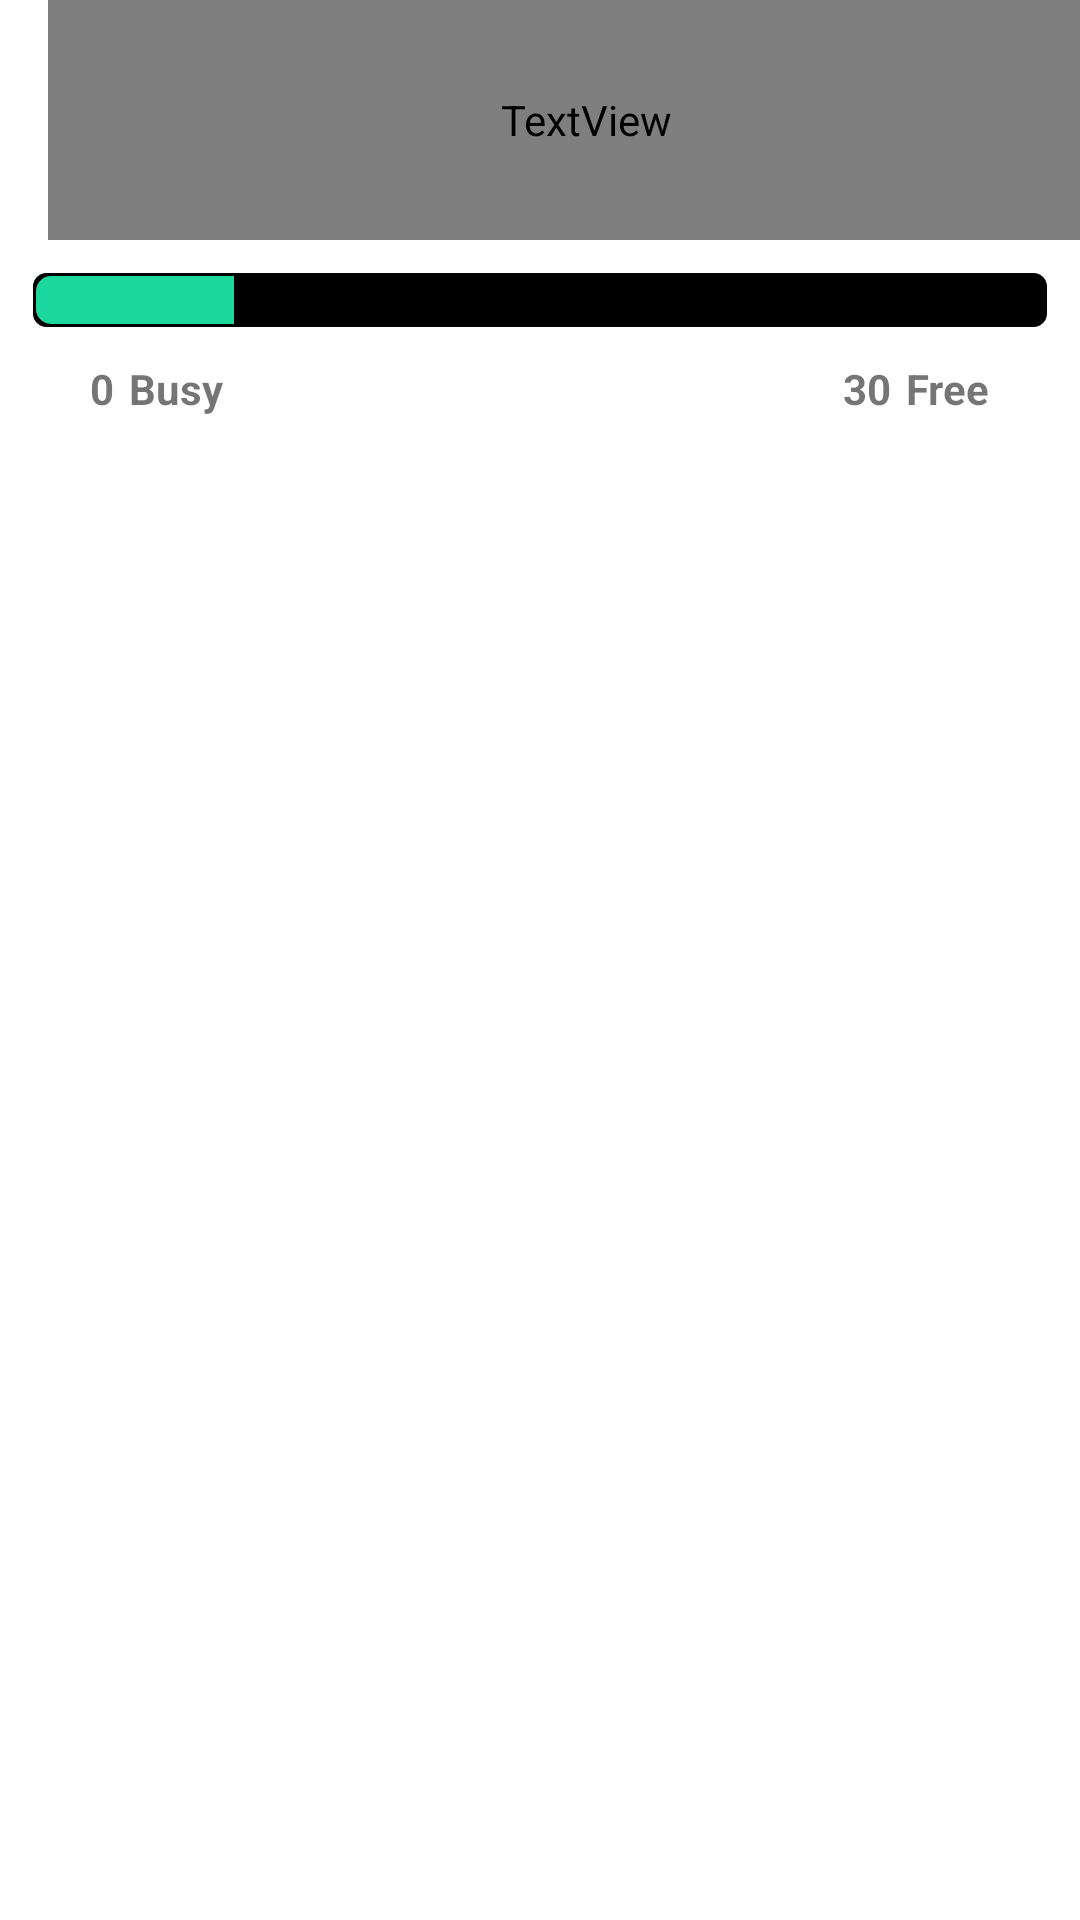

Reconstruct the res/layout file that produces this screen, plus the resources it refers to.
<!-- AndroidManifest.xml: application theme Theme.My_First_App -->
<!-- res/layout/fragment_parking_lots.xml -->
<?xml version="1.0" encoding="utf-8"?>
<androidx.constraintlayout.widget.ConstraintLayout xmlns:android="http://schemas.android.com/apk/res/android"
    xmlns:app="http://schemas.android.com/apk/res-auto"
    xmlns:tools="http://schemas.android.com/tools"
    android:layout_width="match_parent"
    android:layout_height="match_parent"
    android:id="@+id/parkingLotFragment"
    tools:context=".view.MainActivity">

    <Toolbar
        android:id="@+id/toolbar"
        android:layout_width="match_parent"
        android:layout_height="80dp"
        app:layout_constraintTop_toTopOf="parent"
        android:background="@color/blue">

        <TextView
            android:layout_width="match_parent"
            android:layout_height="match_parent"
            android:fontFamily="@font/alegreya_sans_sc_extrabold_italic"
            android:gravity="center_vertical"
            android:paddingStart="15dp"
            android:text="@string/title_ParkingApp"
            android:textColor="@color/white"
            android:textSize="40dp"
            android:textStyle="bold" />

    </Toolbar>

    <ProgressBar
        android:id="@+id/progressBar"
        android:layout_width="match_parent"
        android:layout_height="40dp"
        android:indeterminate="false"
        android:progressDrawable="@drawable/progress_bar_drawable"

        app:layout_constraintTop_toBottomOf="@id/toolbar"
        style="?android:attr/progressBarStyleHorizontal"
        tools:layout_editor_absoluteX="130dp"
        tools:layout_editor_absoluteY="200dp"
        android:padding="10dp"
        android:progress="20"
        />

    <TextView
        android:id="@+id/numberBusyPlaces"
        android:layout_width="wrap_content"
        android:layout_height="wrap_content"
        app:layout_constraintTop_toBottomOf="@id/progressBar"
        app:layout_constraintStart_toStartOf="@id/progressBar"
        android:paddingStart="30dp"
        android:text="0"
        android:textStyle="bold"
        >
    </TextView>
    <TextView
        android:id="@+id/busyPlaces"
        android:layout_width="wrap_content"
        android:layout_height="wrap_content"
        app:layout_constraintTop_toBottomOf="@id/progressBar"
        app:layout_constraintStart_toEndOf="@+id/numberBusyPlaces"
        android:paddingStart="5dp"
        android:paddingBottom="10dp"
        android:text="@string/busyPlaces"
        android:textStyle="bold"
        >
    </TextView>

    <TextView
        android:id="@+id/numberFreePlaces"
        android:layout_width="wrap_content"
        android:layout_height="wrap_content"
        app:layout_constraintTop_toBottomOf="@id/progressBar"
        app:layout_constraintEnd_toStartOf="@+id/freePlaces"
        android:paddingEnd="5dp"
        android:text="30"
        android:textStyle="bold"
        >
    </TextView>

    <TextView
        android:id="@+id/freePlaces"
        android:layout_width="wrap_content"
        android:layout_height="wrap_content"
        app:layout_constraintTop_toBottomOf="@id/progressBar"
        app:layout_constraintEnd_toEndOf="@id/progressBar"
        android:paddingEnd="30dp"
        android:text="@string/freePlaces"
        android:textStyle="bold"
        >
    </TextView>

    <androidx.recyclerview.widget.RecyclerView
        android:id="@+id/main_recycler_view"
        android:layout_width="match_parent"
        android:layout_height="wrap_content"
        app:layout_constraintTop_toBottomOf="@id/busyPlaces"
        android:textStyle="bold"
    >

    </androidx.recyclerview.widget.RecyclerView>
</androidx.constraintlayout.widget.ConstraintLayout>
<!-- resources referenced by this layout -->
<resources>
  <color name="white">#FFFFFFFF</color>
  <!-- drawable progress_bar_drawable (drawable) -->
  <?xml version="1.0" encoding="utf-8"?>
  <layer-list xmlns:android="http://schemas.android.com/apk/res/android">
  
      <item android:id="@+id/progressBarBackground">
          <shape>
              <gradient android:startColor="@color/black"
                  android:endColor="@color/black"
                  android:centerColor="@color/black"
                  android:angle="-90"/>
              <size android:width="10dp"
                  android:height="10dp"/>
              <corners android:radius="5dp"/>
              <stroke android:width="1dp"
                  android:color="@color/white"
              />
          </shape>
      </item>
  
      <item android:id="@+id/progressBarProgress">
          <clip>
              <layer-list>
                  <item android:bottom="2dp"
                      android:left="2dp"
                      android:top="2dp"
                      android:right="2dp">
                      <shape>
                          <gradient android:startColor="@color/green"
                              android:centerColor="@color/green"
                              android:endColor="@color/green"
                              android:angle="-90"/>
                          <corners android:radius="5dp"/>
                      </shape>
                  </item>
              </layer-list>
          </clip>
      </item>
  </layer-list>
  <string name="busyPlaces">Busy</string>
  <string name="freePlaces">Free</string>
  <string name="title_ParkingApp">ParkingApp</string>
  <style name="Theme.My_First_App" parent="Theme.MaterialComponents.DayNight.DarkActionBar">
          
          <item name="colorPrimary">@color/black</item>
          <item name="colorPrimaryVariant">@color/black</item>
          <item name="colorOnPrimary">@color/white</item>
          
          <item name="colorSecondary">@color/green</item>
          <item name="colorSecondaryVariant">@color/green</item>
          <item name="colorOnSecondary">@color/black</item>
          
          <item name="android:statusBarColor" tools:targetApi="l">?attr/colorPrimaryVariant</item>
          
      </style>
  <color name="black">#FF000000</color>
  <color name="green">#FF1CD89D</color>
</resources>
